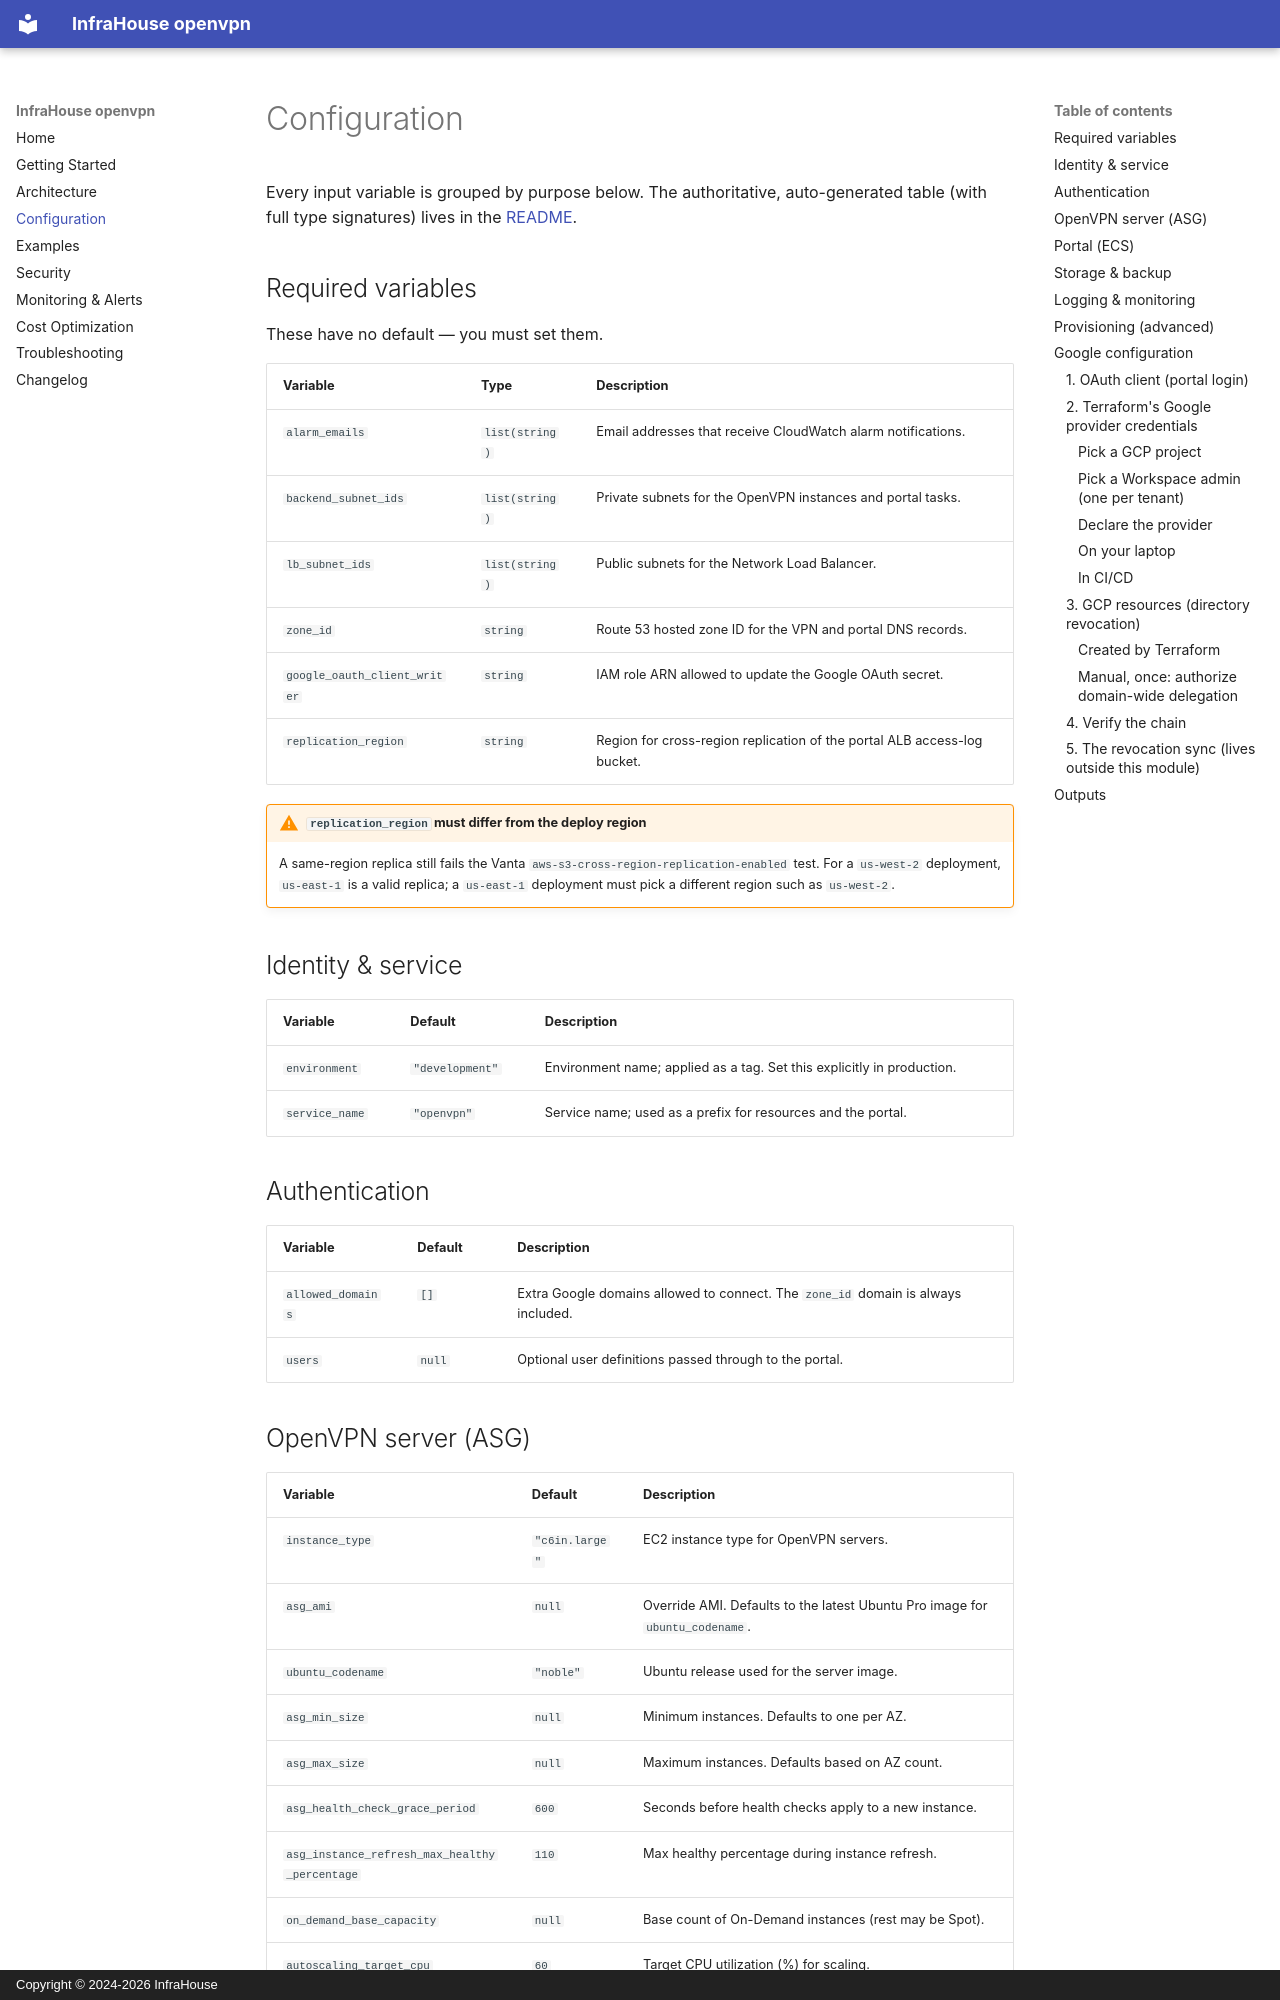

repository: infrahouse/terraform-aws-openvpn · page: configuration/index.html · generator: mkdocs · copyright: Copyright © 2024-2026 InfraHouse

# Configuration

Every input variable is grouped by purpose below. The authoritative, auto-generated table (with
full type signatures) lives in the [README](https://github.com/infrahouse/terraform-aws-openvpn#inputs).

## Required variables

These have no default — you must set them.

| Variable | Type | Description |
|----------|------|-------------|
| `alarm_emails` | `list(string)` | Email addresses that receive CloudWatch alarm notifications. |
| `backend_subnet_ids` | `list(string)` | Private subnets for the OpenVPN instances and portal tasks. |
| `lb_subnet_ids` | `list(string)` | Public subnets for the Network Load Balancer. |
| `zone_id` | `string` | Route 53 hosted zone ID for the VPN and portal DNS records. |
| `google_oauth_client_writer` | `string` | IAM role ARN allowed to update the Google OAuth secret. |
| `replication_region` | `string` | Region for cross-region replication of the portal ALB access-log bucket. |

!!! warning "`replication_region` must differ from the deploy region"
    A same-region replica still fails the Vanta `aws-s3-cross-region-replication-enabled` test. For
    a `us-west-2` deployment, `us-east-1` is a valid replica; a `us-east-1` deployment must pick a
    different region such as `us-west-2`.

## Identity & service

| Variable | Default | Description |
|----------|---------|-------------|
| `environment` | `"development"` | Environment name; applied as a tag. Set this explicitly in production. |
| `service_name` | `"openvpn"` | Service name; used as a prefix for resources and the portal. |

## Authentication

| Variable | Default | Description |
|----------|---------|-------------|
| `allowed_domains` | `[]` | Extra Google domains allowed to connect. The `zone_id` domain is always included. |
| `users` | `null` | Optional user definitions passed through to the portal. |

## OpenVPN server (ASG)

| Variable | Default | Description |
|----------|---------|-------------|
| `instance_type` | `"c6in.large"` | EC2 instance type for OpenVPN servers. |
| `asg_ami` | `null` | Override AMI. Defaults to the latest Ubuntu Pro image for `ubuntu_codename`. |
| `ubuntu_codename` | `"noble"` | Ubuntu release used for the server image. |
| `asg_min_size` | `null` | Minimum instances. Defaults to one per AZ. |
| `asg_max_size` | `null` | Maximum instances. Defaults based on AZ count. |
| `asg_health_check_grace_period` | `600` | Seconds before health checks apply to a new instance. |
| `asg_instance_refresh_max_healthy_percentage` | `110` | Max healthy percentage during instance refresh. |
| `on_demand_base_capacity` | `null` | Base count of On-Demand instances (rest may be Spot). |
| `autoscaling_target_cpu` | `60` | Target CPU utilization (%) for scaling. |
| `autoscaling_target_network_percentage` | `60` | Target network bandwidth (% of baseline) for scaling. |
| `root_volume_size` | `30` | Root EBS volume size in GB. |
| `routes` | `[]` | Networks pushed to clients, e.g. `[{network="10.0.0.0", netmask="255.0.0.0"}]`. |
| `key_pair_name` | `null` | SSH key pair for instance access. A key is generated if unset. |
